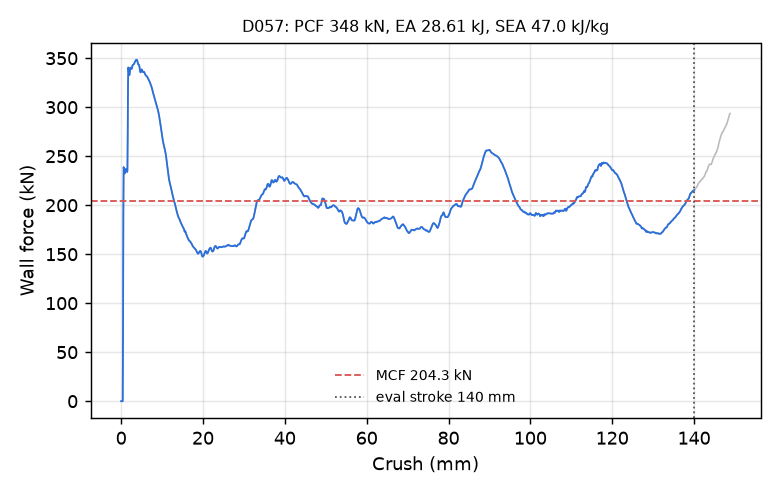

The table this chart was drawn from, first rows:
time_ms, crush_mm, force_kN
0.000000000000000000e+00, -0.000000000000000000e+00, 0.000000000000000000e+00
5.339469760656356812e-03, 8.158709853887557983e-02, 0.000000000000000000e+00
1.032297406345605850e-02, 1.577350497245788574e-01, 0.000000000000000000e+00
1.530647929757833481e-02, 2.338830083608627319e-01, 0.000000000000000000e+00
2.028998360037803650e-02, 3.100309669971466064e-01, 0.000000000000000000e+00
2.527348883450031281e-02, 3.861789107322692871e-01, 0.000000000000000000e+00
3.025699406862258911e-02, 4.623268842697143555e-01, 7.122786738754510338e+01
3.523917496204376221e-02, 5.384533405303955078e-01, 1.911224511690835470e+02
4.021846503019332886e-02, 6.145263314247131348e-01, 2.388386747817886544e+02
4.519810900092124939e-02, 6.905941367149353027e-01, 2.364963340320153691e+02
5.017752572894096375e-02, 7.666479349136352539e-01, 2.333386309289485325e+02
5.515738204121589661e-02, 8.426979184150695801e-01, 2.323285246054105357e+02
6.013758480548858643e-02, 9.187430143356323242e-01, 2.329676372941727891e+02
6.511797010898590088e-02, 9.947804808616638184e-01, 2.342983350677137366e+02
7.009845227003097534e-02, 1.070809006690979004e+00, 2.362262027659190267e+02
7.507827877998352051e-02, 1.146816968917846680e+00, 2.368736370534992375e+02
8.005706965923309326e-02, 1.222798585891723633e+00, 2.366119338996936676e+02
8.503499627113342285e-02, 1.298756480216979980e+00, 2.354581268819291040e+02
9.001334011554718018e-02, 1.374710202217102051e+00, 2.342982363261697003e+02
9.534747898578643799e-02, 1.456080794334411621e+00, 2.338951989872674346e+02
1.003263369202613831e-01, 1.532020807266235352e+00, 2.351285832555678326e+02
1.053051501512527466e-01, 1.607949733734130859e+00, 2.722571020765842604e+02
1.102825775742530823e-01, 1.683846116065979004e+00, 3.246959274369937134e+02
1.152590438723564148e-01, 1.759713172912597656e+00, 3.404984177720346565e+02
1.202352717518806458e-01, 1.835561513900756836e+00, 3.374086992688125406e+02
1.252115517854690552e-01, 1.911395668983459473e+00, 3.342841845730417276e+02
1.301875412464141846e-01, 1.987210273742675781e+00, 3.326573169968714865e+02
1.351632326841354370e-01, 2.063005924224853516e+00, 3.332395522807356656e+02
1.401388049125671387e-01, 2.138784646987915039e+00, 3.361461786803048994e+02
1.451148837804794312e-01, 2.214556217193603516e+00, 3.391927579757678473e+02
1.500917822122573853e-01, 2.290325164794921875e+00, 3.403521158905383004e+02
1.550687700510025024e-01, 2.366080522537231445e+00, 3.393662970105982595e+02
1.600454896688461304e-01, 2.441816806793212891e+00, 3.391995786797604637e+02
1.650222688913345337e-01, 2.517538547515869141e+00, 3.392436911327685038e+02
1.703544855117797852e-01, 2.598651885986328125e+00, 3.391792437459784537e+02
1.753311008214950562e-01, 2.674339771270751953e+00, 3.403643773488318516e+02
1.803073436021804810e-01, 2.750007390975952148e+00, 3.422109569280985966e+02
1.852834671735763550e-01, 2.825657606124877930e+00, 3.430290469592288218e+02
1.902597397565841675e-01, 2.901294946670532227e+00, 3.432335728875212340e+02
1.952361464500427246e-01, 2.976919174194335938e+00, 3.435478616967927792e+02
2.002129107713699341e-01, 3.052533388137817383e+00, 3.437061127200424835e+02
2.051899284124374390e-01, 3.128136396408081055e+00, 3.440966635483354139e+02
2.101670652627944946e-01, 3.203725814819335938e+00, 3.447646905776337007e+02
2.151443511247634888e-01, 3.279302120208740234e+00, 3.454004195035612383e+02
2.201214879751205444e-01, 3.354860782623291016e+00, 3.459314197663292134e+02
2.250981628894805908e-01, 3.430397033691406250e+00, 3.467525957845728612e+02
2.300746291875839233e-01, 3.505914926528930664e+00, 3.473989487413410302e+02
2.350512593984603882e-01, 3.581419467926025391e+00, 3.478637636060211662e+02
2.400276213884353638e-01, 3.656904697418212891e+00, 3.482722595403948844e+02
2.450038492679595947e-01, 3.732372522354125977e+00, 3.484079513908903891e+02
2.503356337547302246e-01, 3.813215494155883789e+00, 3.483854981973394729e+02
2.553119659423828125e-01, 3.888652563095092773e+00, 3.480919746708031539e+02
2.602882385253906250e-01, 3.964073181152343750e+00, 3.471151279738163566e+02
2.652643322944641113e-01, 4.039475917816162109e+00, 3.455277839015387258e+02
2.702403366565704346e-01, 4.114861965179443359e+00, 3.442384657701439892e+02
2.752162814140319824e-01, 4.190231800079345703e+00, 3.436240438432730571e+02
2.801922559738159180e-01, 4.265586376190185547e+00, 3.435761570649473242e+02
2.851682007312774658e-01, 4.340926170349121094e+00, 3.433132283737147077e+02
2.901438772678375244e-01, 4.416245937347412109e+00, 3.424082414345983238e+02
2.951190173625946045e-01, 4.491542339324951172e+00, 3.408970880807219146e+02
... 2,198 more rows
